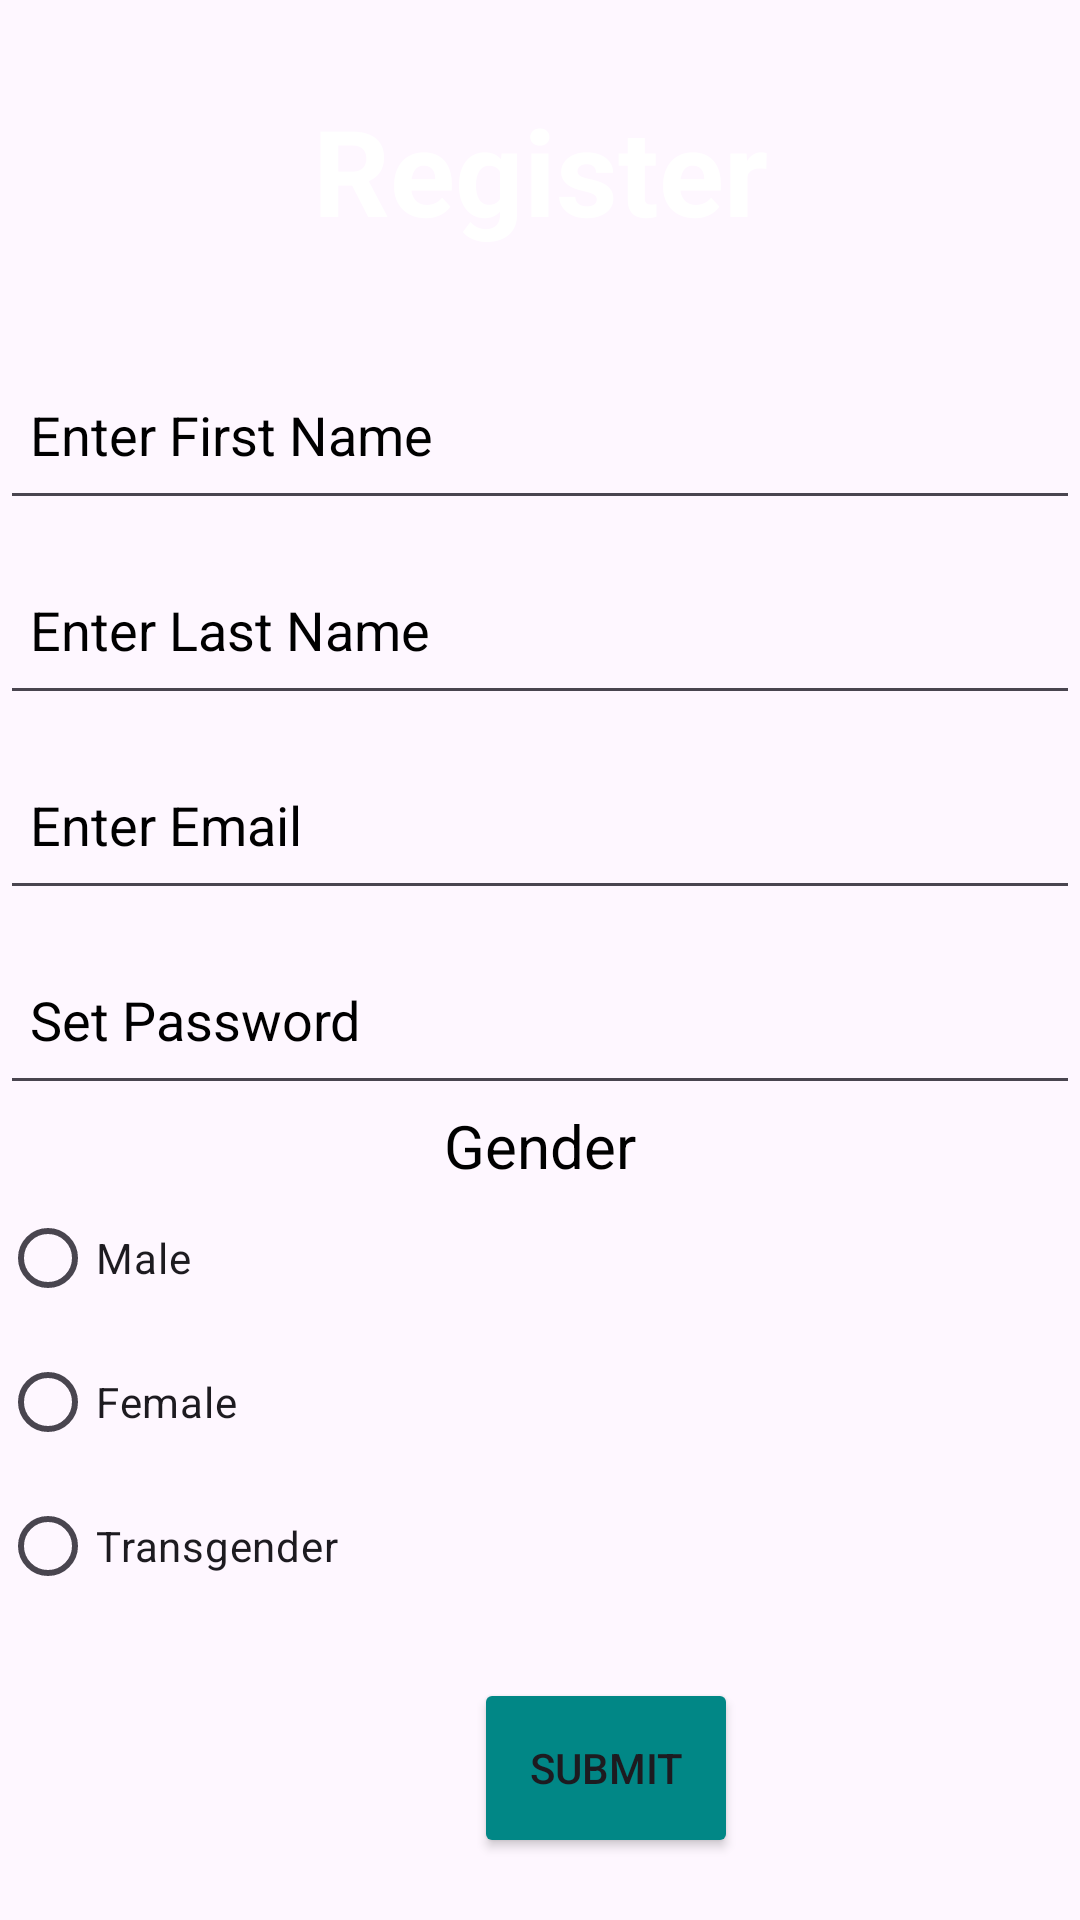

This screen was rendered from an Android layout file. Write that file and the resources it references.
<!-- AndroidManifest.xml: application theme Theme.Loginscreen -->
<!-- res/layout/register_main.xml -->
<?xml version="1.0" encoding="utf-8"?>
<LinearLayout xmlns:android="http://schemas.android.com/apk/res/android"
    xmlns:tools="http://schemas.android.com/tools"
    android:orientation="vertical"
    android:layout_width="match_parent"
    android:layout_height="match_parent"
    android:background="@drawable/background"
    tools:context=".RegisterActivity"

    >
    <TextView
        android:layout_width="match_parent"
        android:layout_height="wrap_content"
        android:id="@+id/tvRegister"
        android:text="@string/register"
        android:textStyle="bold"
        android:textSize="@dimen/layout_margin_40sp"
        android:textAlignment="center"
        android:textColor="@color/white"
        android:layout_marginTop="@dimen/layout_margin_30dp"
        />
    <EditText
        android:layout_width="match_parent"
        android:layout_height="@dimen/layout_margin_60dp"
        android:hint="Enter First Name"
        android:paddingLeft="10dp"
        android:textColorHint="@color/black"
        android:layout_marginTop="@dimen/layout_margin_30dp"
        android:id="@+id/etFirstName"

        />
    <EditText
        android:layout_width="match_parent"
        android:layout_height="@dimen/layout_margin_60dp"
        android:hint="Enter Last Name"
        android:paddingLeft="10dp"
        android:textColorHint="@color/black"
        android:layout_marginTop="@dimen/layout_margin_5dp"
        android:id="@+id/etLastName"

        />
    <EditText
        android:layout_width="match_parent"
        android:layout_height="@dimen/layout_margin_60dp"
        android:hint="Enter Email"
        android:paddingLeft="10dp"
        android:textColorHint="@color/black"
        android:layout_marginTop="@dimen/layout_margin_5dp"
        android:id="@+id/etEnterEmail"

        />
    <EditText
        android:layout_width="match_parent"
        android:layout_height="@dimen/layout_margin_60dp"
        android:hint="Set Password"
        android:digits="0123456789"
        android:inputType="number"
        android:paddingLeft="10dp"
        android:textColorHint="@color/black"
        android:layout_marginTop="@dimen/layout_margin_5dp"
        android:id="@+id/etSetPassword"

        />

    <TextView
        android:layout_width="match_parent"
        android:layout_height="wrap_content"
        android:text="Gender"
        android:textAlignment="center"
        android:textSize="@dimen/layout_margin_20sp"
        android:textColor="@color/black"

        />


    <RadioGroup
        android:id="@+id/rgGender"
        android:layout_width="match_parent"
        android:layout_height="wrap_content"
        android:orientation="vertical"
        >

        <RadioButton
            android:id="@+id/rbMale"
            android:layout_width="match_parent"
            android:layout_height="wrap_content"

            android:text="@string/male" />

        <RadioButton
            android:id="@+id/rbFemale"
            android:layout_width="match_parent"
            android:layout_height="wrap_content"

            android:text="@string/female" />

        <RadioButton
            android:id="@+id/rbTransgender"
            android:layout_width="match_parent"
            android:layout_height="wrap_content"

            android:text="@string/transgender" />
    </RadioGroup>

    <Button
        android:layout_width="wrap_content"
        android:layout_height="60dp"
        android:layout_marginLeft="158dp"
        android:layout_marginTop="20dp"
        android:text="Submit"
        android:id="@+id/btnSubmit"
        android:backgroundTint="@color/design_default_color_secondary_variant"

        />



</LinearLayout>
<!-- resources referenced by this layout -->
<resources>
  <dimen name="layout_margin_20sp">20sp</dimen>
  <dimen name="layout_margin_30dp">30dp</dimen>
  <dimen name="layout_margin_40sp">40sp</dimen>
  <dimen name="layout_margin_5dp">5dp</dimen>
  <dimen name="layout_margin_60dp">60dp</dimen>
  <string name="female" translatable="false">Female</string>
  <string name="male" translatable="false">Male</string>
  <string name="register">Register</string>
  <string name="transgender" translatable="false">Transgender</string>
  <style name="Theme.Loginscreen" parent="Theme.Material3.DayNight">
          
          <item name="colorPrimary">@color/purple_500</item>
          <item name="colorPrimaryVariant">@color/purple_700</item>
          <item name="colorOnPrimary">@color/white</item>
          
          <item name="colorSecondary">@color/teal_200</item>
          <item name="colorSecondaryVariant">@color/teal_700</item>
          <item name="colorOnSecondary">@color/black</item>
          
          <item name="android:statusBarColor" tools:targetApi="l">?attr/colorPrimaryVariant</item>
          
      </style>
  <!-- not gathered from this repository: default colours our renderer supplied (Android Studio template values) -->
  <color name="purple_500">#FF6200EE</color>
  <color name="purple_700">#FF3700B3</color>
  <color name="teal_200">#FF03DAC5</color>
  <color name="teal_700">#FF018786</color>
  <color name="black">#FF000000</color>
  <color name="white">#FFFFFFFF</color>
</resources>
